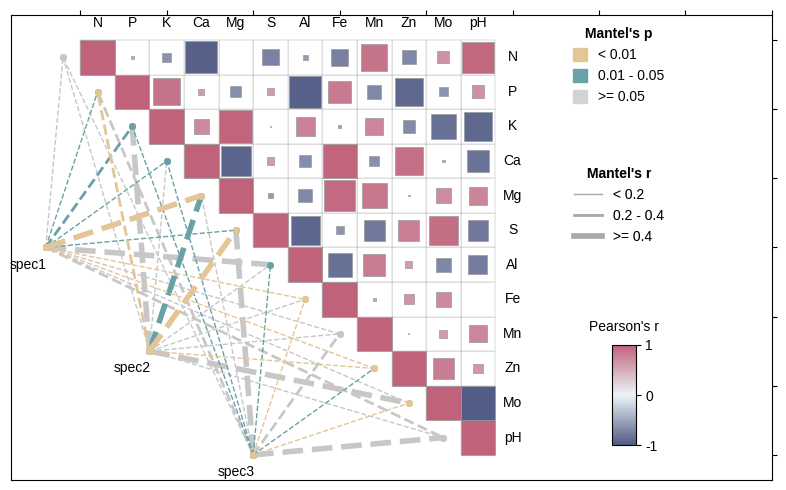

The script that saved this image:
# Generated from a source notebook for audit and review purposes.

# --- cell 1: markdown ---
# # 相关性网络热图用于展示多变量之间的相关性，生物信息领域常用来分析物种、基因、环境等因素的相关性强度。

# --- cell 2: code ---
"""使用 Matplotlib 绘制相关性网络热图"""
import numpy as np
import matplotlib.pyplot as plt
import matplotlib.patches as patches
import matplotlib.lines as mlines
import matplotlib.colors as mcolors
from matplotlib.font_manager import FontProperties

# --- cell 3: code ---
def load_style():
    """加载样式文件（如果存在），并设置中文字体支持"""
    # 设置样式
    try:
        plt.style.use("scatter.mplstyle")
    except:
        pass
    # 使用Nature常用的无衬线字体，Ubuntu系统兼容
    plt.rcParams["font.sans-serif"] = ["Liberation Sans", "Arial", "Helvetica", "sans-serif"]
    plt.rcParams["axes.unicode_minus"] = False

# --- cell 4: code ---

def gradient_color(min_value, max_value, hex_colors, value):
    """根据 value 在 [min_value, max_value] 范围内的相对位置，计算渐变颜色"""
    if max_value == min_value:
        return mcolors.to_hex(mcolors.hex2color(hex_colors[len(hex_colors) // 2]))
    normalized_value = np.clip((value - min_value) / (max_value - min_value), 0, 1)
    color_idx = int(normalized_value * (len(hex_colors) - 1))
    color_start, color_end = map(
        mcolors.hex2color,
        (hex_colors[color_idx], hex_colors[min(color_idx + 1, len(hex_colors) - 1)]),
    )
    interpolated_color = [
        (1 - (normalized_value % 1)) * s + (normalized_value % 1) * e
        for s, e in zip(color_start, color_end)
    ]
    return mcolors.to_hex(interpolated_color)

def calc_p_color(value):
    """根据 p 值选择对应的颜色。"""
    return "#e4c696" if value < 0.01 else "#69a1a7" if value < 0.05 else "#c7c7c7"

def calc_r_width(value):
    """根据 r 值选择线条的宽度。"""
    return 1.0 if value < 0.2 else 2.0 if value < 0.4 else 4.0

def create_chart(ax):
    """创建相关性网络热图，展示特征间的相关性、物种和特征的显著性与关系强度。"""
    # 特征标签（示例数据，可替换为真实特征）
    feature_labels = "N P K Ca Mg S Al Fe Mn Zn Mo pH".split()
    feature_count = len(feature_labels)
    # 物种标签（示例数据，可替换为真实物种）
    spec_labels = ["spec1", "spec2", "spec3"]

    # 生成模拟数据（可替换为真实数据）
    np.random.seed(10)
    # 特征间相关系数矩阵（Pearson）
    pearson_data = np.random.uniform(-1, 1, (feature_count, feature_count))
    np.fill_diagonal(pearson_data, 1)  # 对角线为 1（自身相关）
    # 物种-特征的 p 值矩阵
    p_data = np.random.beta(0.8, 5, (len(spec_labels), feature_count))
    # 物种-特征的 r 值矩阵
    r_data = np.random.uniform(-1, 1, (len(spec_labels), feature_count))

    # 绘制物种-特征的连接线和标签
    spec_pos_y = np.linspace(0, feature_count, len(spec_labels) + 2).tolist()
    for i, spec in enumerate(spec_labels):
        # 绘制物种标签
        ax.text(
            spec_pos_y[i + 1] - 4.5,
            spec_pos_y[-2 - i] - 3.5,
            spec,
            va="center",
            ha="center",
        )
        # 绘制物种-特征的连接线
        for j in range(feature_count):
            ax.plot(
                [spec_pos_y[i + 1] - 4, -0.5 + j],
                [spec_pos_y[-2 - i] - 3, feature_count - j - 0.5],
                linestyle="--",
                linewidth=calc_r_width(r_data[i, j]),
                color=calc_p_color(p_data[i, j]),
                zorder=1 / p_data[i, j],
                marker="o",
                markersize=4,
            )

    # 绘制相关性矩阵的方块
    pearson_colors = ["#515a85", "#ecf4f8", "#c0627a"]
    for i in range(feature_count):
        for j in range(i, feature_count):
            size = pearson_data[i, j] * 1  # 控制方块大小
            color = gradient_color(-1, 1, pearson_colors, pearson_data[i, j])
            # 绘制白色背景方块（边框）
            ax.add_patch(
                patches.Rectangle(
                    (feature_count - i - 1, j),
                    1,
                    1,
                    linewidth=0.25,
                    edgecolor="#999999",
                    facecolor="#ffffff",
                )
            )
            # 绘制颜色方块（填充）
            ax.add_patch(
                patches.Rectangle(
                    (feature_count - i - 0.5 - size / 2, j + 0.5 - size / 2),
                    size,
                    size,
                    linewidth=0.5,
                    edgecolor="#999999",
                    facecolor=color,
                )
            )

    # 绘制特征标签
    for i, label in enumerate(feature_labels):
        ax.text(0.5 + i, 0.5 + feature_count, label, va="center", ha="center")
        ax.text(
            feature_count + 0.5,
            feature_count - 0.5 - i,
            label,
            va="center",
            ha="center",
        )

    # 绘制 Mantel's p 图例
    font_prop = FontProperties(weight="bold")
    mantel_p_handles = [
        patches.Patch(color="#e4c696", label="< 0.01"),
        patches.Patch(color="#69a1a7", label="0.01 - 0.05"),
        patches.Patch(color="lightgrey", label=">= 0.05"),
    ]
    mantel_p_legend = ax.legend(
        handles=mantel_p_handles,
        title="Mantel's p",
        bbox_to_anchor=(0.875, 1.0),
        handleheight=1.0,
        handlelength=1.0,
    )
    mantel_p_legend.get_frame().set_edgecolor("#ffffff")
    mantel_p_legend.get_title().set_font_properties(font_prop)
    ax.add_artist(mantel_p_legend)

    # 绘制 Mantel's r 图例
    mantel_r_handles = [
        mlines.Line2D([], [], color="#a9a9a9", linewidth=1, label="< 0.2"),
        mlines.Line2D([], [], color="#a9a9a9", linewidth=2, label="0.2 - 0.4"),
        mlines.Line2D([], [], color="#a9a9a9", linewidth=4, label=">= 0.4"),
    ]
    mantel_r_legend = ax.legend(
        handles=mantel_r_handles,
        title="Mantel's r",
        bbox_to_anchor=(0.875, 0.7),
    )
    mantel_r_legend.get_frame().set_edgecolor("#ffffff")
    mantel_r_legend.get_title().set_font_properties(font_prop)
    ax.add_artist(mantel_r_legend)

    # 绘制相关性矩阵方块的颜色条
    cmap = mcolors.LinearSegmentedColormap.from_list("custom_cmap", pearson_colors)
    norm = mcolors.Normalize(vmin=-1.0, vmax=1.0)
    cbar = fig.colorbar(
        plt.cm.ScalarMappable(norm=norm, cmap=cmap),
        cax=fig.add_axes([0.775, 0.1, 0.03, 0.2]),
    )
    cbar.ax.set_title("Pearson's r", fontdict={"fontsize": 10}, loc="center", pad=10)

    # 设置轴属性
    ax.set_xticklabels([])
    ax.set_yticklabels([])
    ax.xaxis.tick_top()
    ax.yaxis.tick_right()
    ax.axis("equal")
    ax.set_xlim(-2, feature_count + 8)
    ax.set_ylim(-1, feature_count + 1)
    # ax.set_title("相关性网络热图", pad=20)

if __name__ == "__main__":
    load_style()
    fig, ax = plt.subplots(figsize=(8, 5), dpi=150)
    create_chart(ax)
    plt.tight_layout()
    plt.show()

# --- cell 5: code ---
pass

# --- cell 6: code ---
pass
